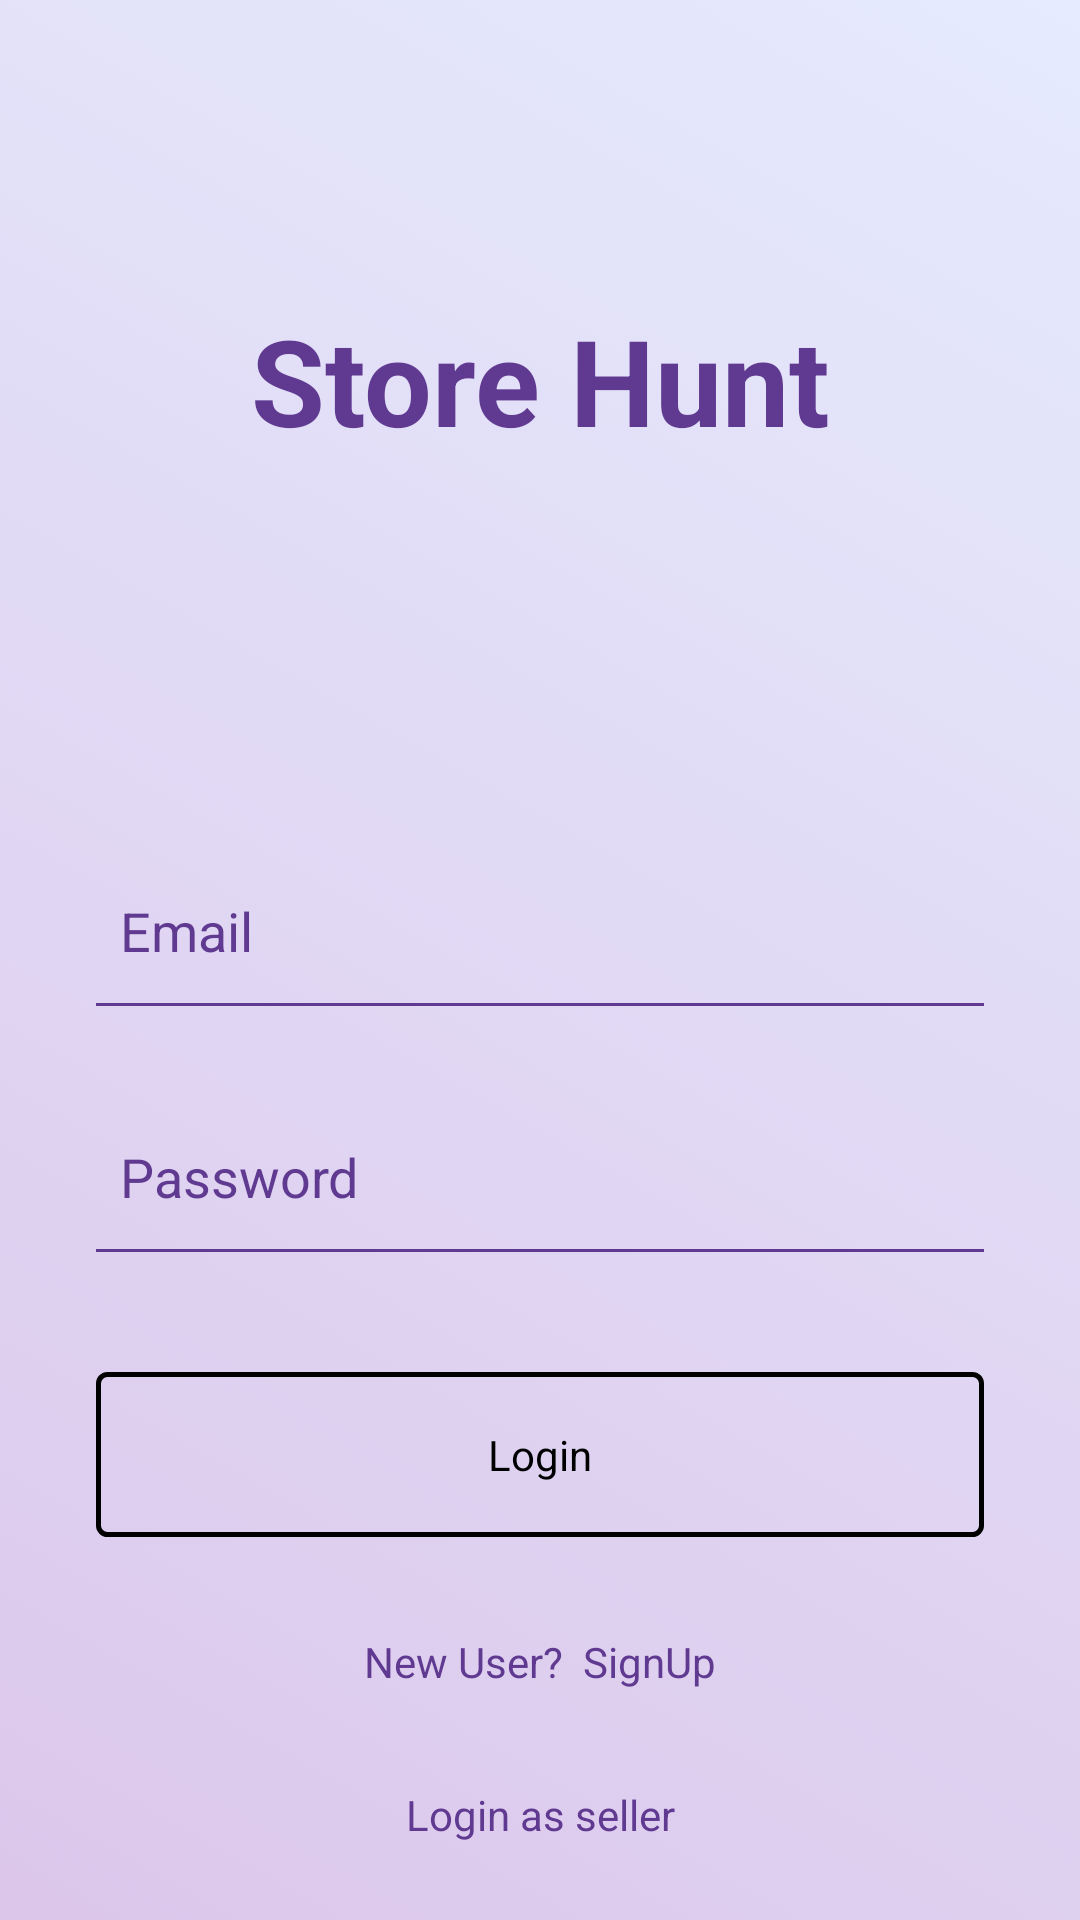

Produce the Android XML layout that renders to this screen, including the resource entries it uses.
<!-- AndroidManifest.xml: application theme Theme.NUMAD22FA_Team49_Project -->
<!-- res/layout/activity_login.xml -->
<?xml version="1.0" encoding="utf-8"?>
<androidx.constraintlayout.widget.ConstraintLayout xmlns:android="http://schemas.android.com/apk/res/android"
    xmlns:app="http://schemas.android.com/apk/res-auto"
    android:layout_width="match_parent"
    android:layout_height="match_parent"
    android:background="#ffffff">

    <ImageView
        android:id="@+id/imageView2"
        android:layout_width="0dp"
        android:layout_height="0dp"
        app:layout_constraintBottom_toBottomOf="parent"
        app:layout_constraintEnd_toEndOf="parent"
        app:layout_constraintStart_toStartOf="parent"
        app:layout_constraintTop_toTopOf="parent"
        app:srcCompat="@drawable/background" />

    <ScrollView
        android:layout_width="match_parent"
        android:layout_height="match_parent">

        <LinearLayout
            android:layout_width="match_parent"
            android:layout_height="wrap_content"
            android:orientation="vertical" >

            <TextView
                android:id="@+id/textView3"
                android:layout_width="match_parent"
                android:layout_height="wrap_content"
                android:text="Store Hunt"
                android:textColor="#603a91"
                android:textSize="40sp"
                android:textStyle="bold"
                android:gravity="center"
                android:layout_marginBottom="100dp"
                android:layout_marginTop="100dp"/>

            <EditText
                android:id="@+id/editTextTextPersonName2"
                android:layout_width="match_parent"
                android:layout_height="50dp"
                android:background="@drawable/edittext_background"
                android:drawableStart="@drawable/ic_baseline_email_24"
                android:textColorHint="#603a91"
                android:ems="10"
                android:inputType="textPersonName"
                android:hint="Email"
                android:layout_marginStart="32dp"
                android:layout_marginTop="32dp"
                android:layout_marginEnd="32dp"
                android:padding="8dp"
                android:drawablePadding="16dp"/>
            <EditText
                android:id="@+id/editTextTextPassword"
                android:layout_width="match_parent"
                android:layout_height="50dp"
                android:background="@drawable/edittext_background"
                android:drawableStart="@drawable/ic_baseline_lock_24"
                android:textColorHint="#603a91"
                android:ems="10"
                android:inputType="textPassword"
                android:hint="Password"
                android:layout_marginStart="32dp"
                android:layout_marginTop="32dp"
                android:layout_marginEnd="32dp"
                android:padding="8dp"
                android:drawablePadding="16dp"/>


            <Button
                android:id="@+id/button"
                android:layout_width="match_parent"
                android:layout_height="55dp"
                style="@android:style/Widget.Button"
                android:layout_marginStart="32dp"
                android:layout_marginEnd="32dp"
                android:layout_marginTop="40dp"
                android:background="@drawable/button_login_background"
                android:text="Login" />

            <TextView
                android:id="@+id/textView4"
                android:layout_width="match_parent"
                android:layout_height="wrap_content"
                android:text="New User?  SignUp"
                android:textColor="#603a91"
                android:textAlignment="center"
                android:layout_marginTop="32dp"
                android:layout_marginStart="100dp"
                android:layout_marginEnd="100dp"/>

            <TextView
                android:id="@+id/textView5"
                android:layout_width="match_parent"
                android:layout_height="wrap_content"
                android:text="Login as seller"
                android:textColor="#603a91"
                android:textAlignment="center"
                android:layout_marginTop="32dp"
                android:layout_marginStart="100dp"
                android:layout_marginEnd="100dp"/>
        </LinearLayout>
    </ScrollView>
</androidx.constraintlayout.widget.ConstraintLayout>
<!-- resources referenced by this layout -->
<resources>
  <!-- drawable background (drawable) -->
  <?xml version="1.0" encoding="utf-8"?>
  <selector xmlns:android="http://schemas.android.com/apk/res/android">
  <item>
      <shape android:shape="rectangle">
          <gradient
              android:startColor="#80b98fd7"
              android:endColor="#60bbc9fc"
              android:angle="45"/>
      </shape>
  </item>
  
  </selector>
  <!-- drawable button_login_background (drawable) -->
  <?xml version="1.0" encoding="utf-8"?>
  <shape xmlns:android="http://schemas.android.com/apk/res/android"
      android:shape="rectangle">
      <solid android:color="#00000000"/>
      <corners android:radius="3dp" />
      <stroke android:width="5px"
          android:color="#000000" />
  </shape>
  <!-- drawable edittext_background (drawable) -->
  <?xml version="1.0" encoding="utf-8"?>
  <layer-list xmlns:android="http://schemas.android.com/apk/res/android">
      <item android:top="-3dp"
          android:bottom="-1dp"
          android:right="-3dp"
          android:left="-3dp">
          <shape android:shape="rectangle">
              <stroke android:width="2dp"
                  android:color="#603a91"/>
          </shape>
      </item>
  </layer-list>
  <style name="Theme.NUMAD22FA_Team49_Project" parent="Theme.MaterialComponents.DayNight.NoActionBar">
          
          <item name="colorPrimary">@color/purple_500</item>
          <item name="colorPrimaryVariant">@color/purple_700</item>
          <item name="colorOnPrimary">@color/white</item>
          
          <item name="colorSecondary">@color/teal_200</item>
          <item name="colorSecondaryVariant">@color/teal_700</item>
          <item name="colorOnSecondary">@color/black</item>
          
          <item name="android:statusBarColor">?attr/colorPrimaryVariant</item>
          
      </style>
  <!-- not gathered from this repository: default colours our renderer supplied (Android Studio template values) -->
  <color name="purple_500">#FF6200EE</color>
  <color name="purple_700">#FF3700B3</color>
  <color name="teal_200">#FF03DAC5</color>
  <color name="teal_700">#FF018786</color>
  <color name="black">#FF000000</color>
  <color name="white">#FFFFFFFF</color>
</resources>
